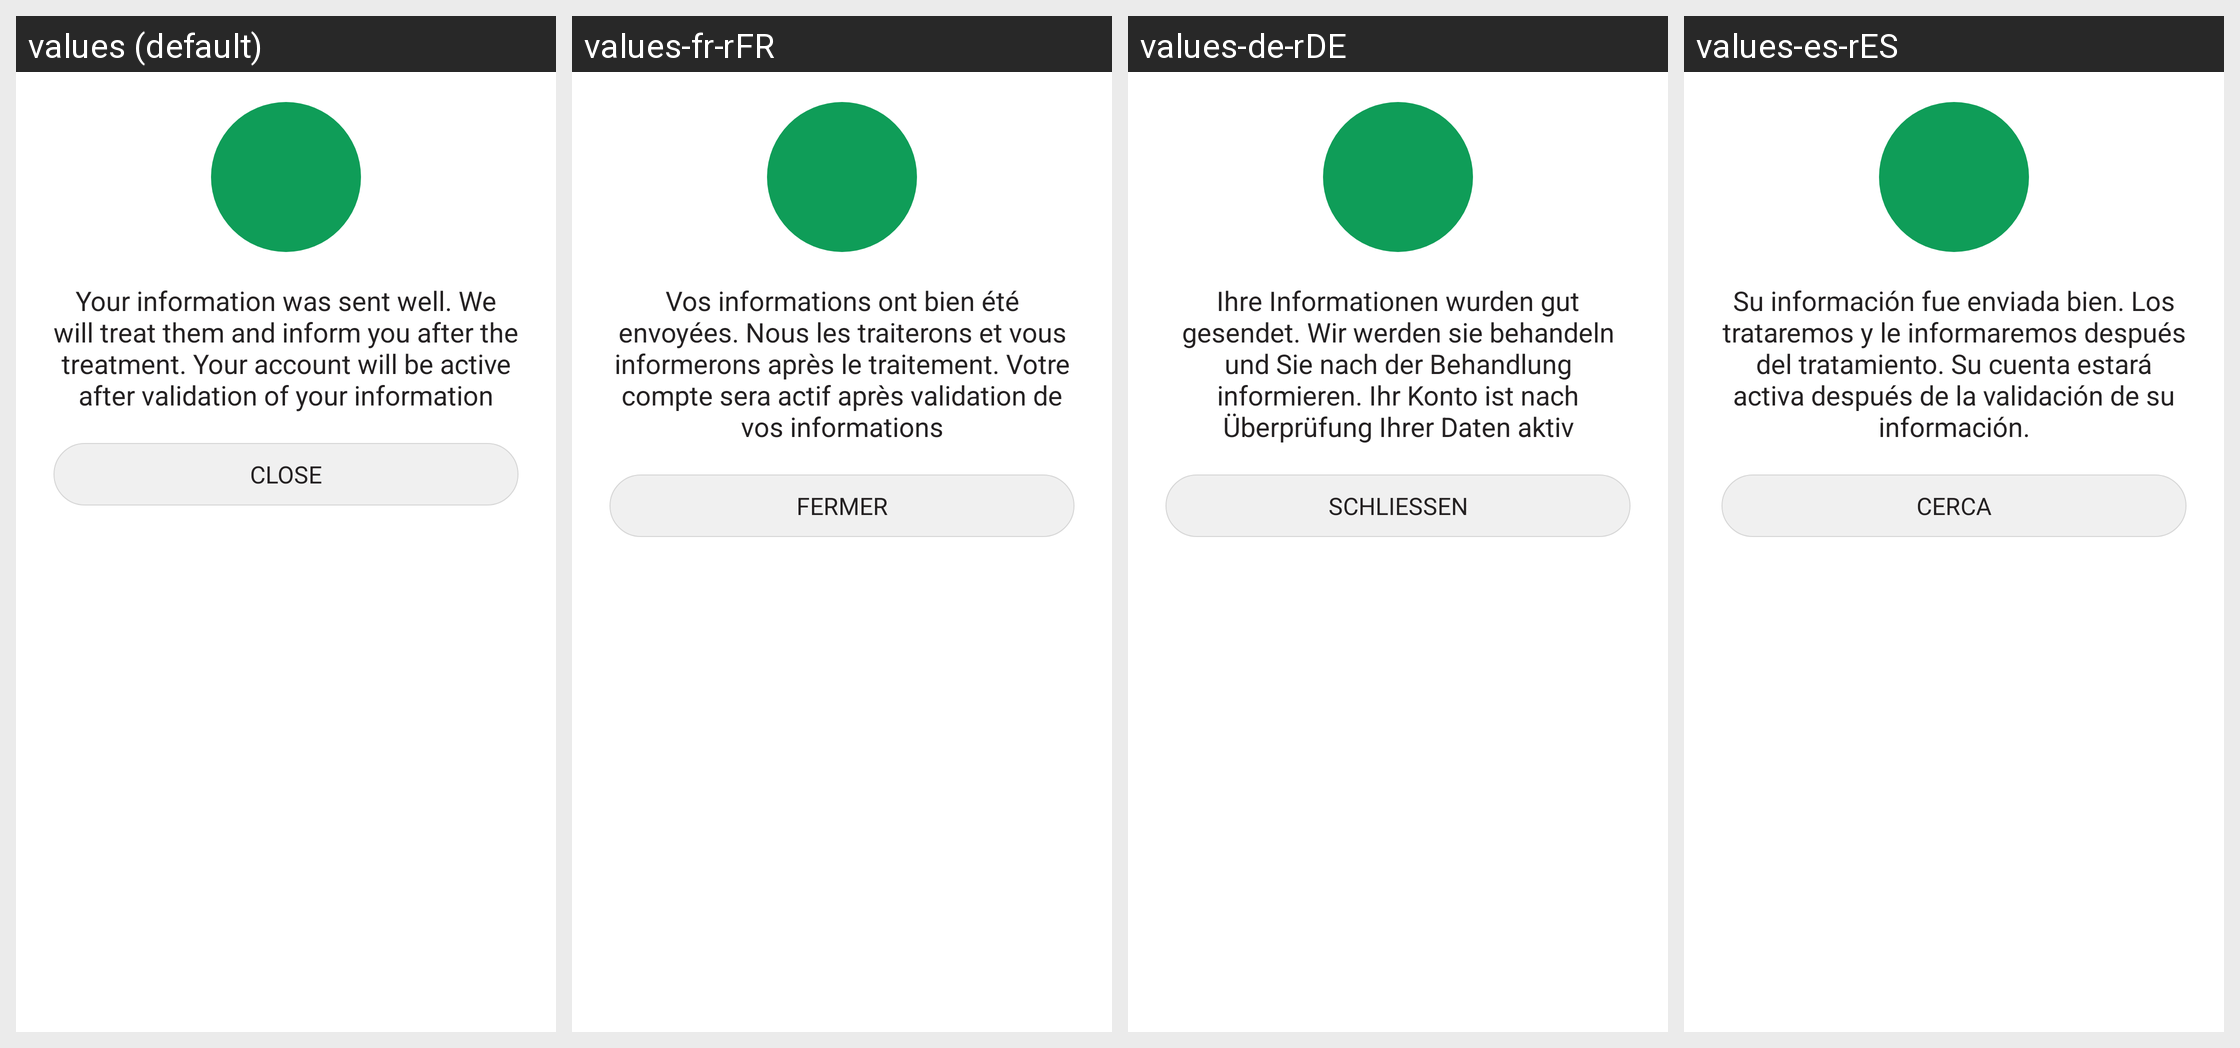

For this localized Android screen grid, give each drawn string resource with its value in every locale shown.
Android screen res/layout/dialog_layout_subscribe_success.xml rendered under 4 locales, left to right: values (default), values-fr-rFR, values-de-rDE, values-es-rES. Device: Nexus 5 (rendered at 1080×1920; each locale shown at half size, 540×960, under a caption strip naming it); theme AppTheme.
Other locales in the repository, not shown: values-ar-rSA, values-bn-rBD, values-bo-rCN, values-en-rGB, values-hi-rIN, values-ja-rJP, values-ko-rKP, values-pt-rPT, values-ru-rRU.
Strings drawn on this screen, with the default value and each locale's value (text and hints the layout hard-codes, and strings that could not be matched under every locale, appear in the picture but are not listed):

your_information_was_sent_well_we_will_treat_them_and_inform_you_after_the_treatment_your_account_will_be_active_after_validation_of_your_information
  values: Your information was sent well. We will treat them and inform you after the treatment. Your account will be active after validation of your information
  values-fr-rFR: Vos informations ont bien été envoyées. Nous les traiterons et vous informerons après le traitement. Votre compte sera actif après validation de vos informations
  values-de-rDE: Ihre Informationen wurden gut gesendet. Wir werden sie behandeln und Sie nach der Behandlung informieren. Ihr Konto ist nach Überprüfung Ihrer Daten aktiv
  values-es-rES: Su información fue enviada bien. Los trataremos y le informaremos después del tratamiento. Su cuenta estará activa después de la validación de su información.

close
  values: CLOSE
  values-fr-rFR: FERMER
  values-de-rDE: SCHLIESSEN
  values-es-rES: CERCA
